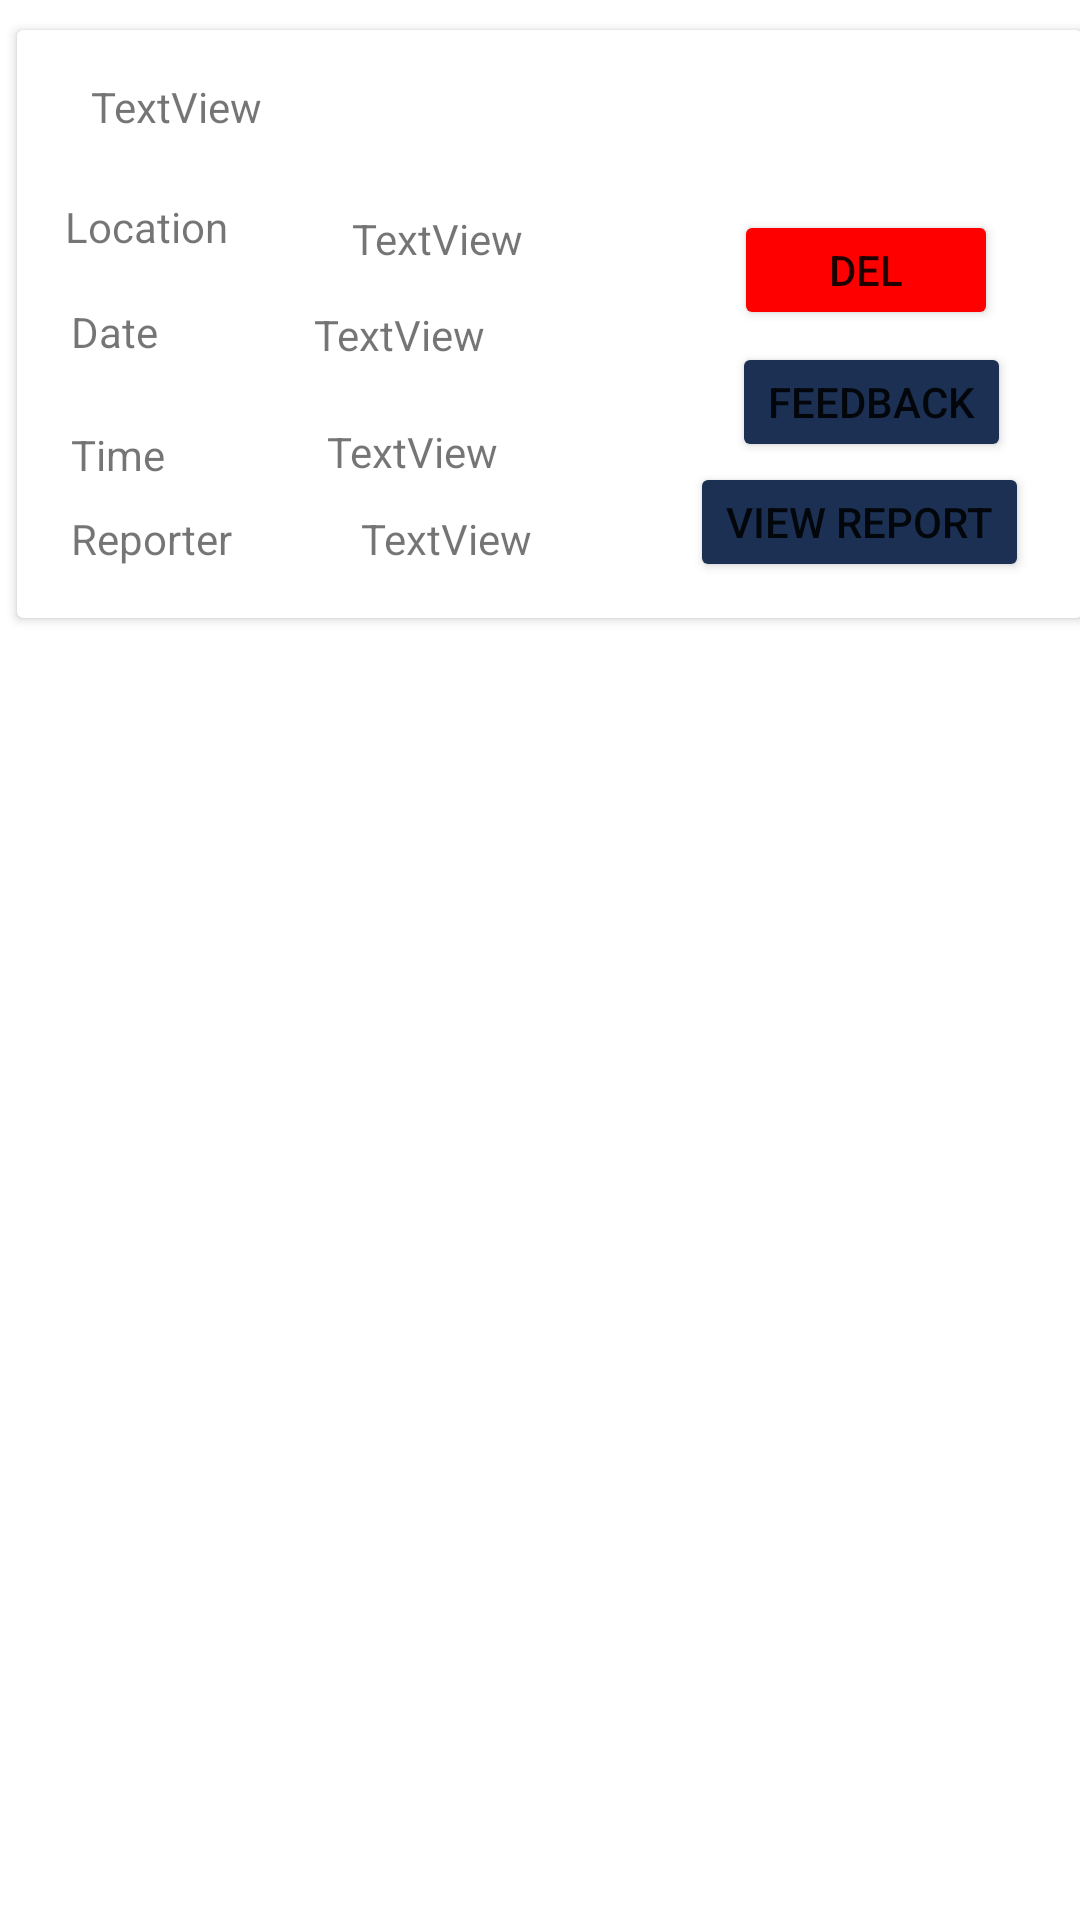

This screen was rendered from an Android layout file. Write that file and the resources it references.
<!-- AndroidManifest.xml: application theme Theme.IKujaTwende2 -->
<!-- res/layout/myrows.xml -->
<?xml version="1.0" encoding="utf-8"?>
<androidx.constraintlayout.widget.ConstraintLayout xmlns:android="http://schemas.android.com/apk/res/android"
    xmlns:app="http://schemas.android.com/apk/res-auto"
    xmlns:tools="http://schemas.android.com/tools"
    android:layout_width="match_parent"
    android:layout_height="wrap_content">

    <androidx.cardview.widget.CardView
        android:layout_width="355dp"
        android:layout_height="wrap_content"
        android:layout_marginStart="22dp"
        android:layout_marginTop="10dp"
        android:layout_marginEnd="16dp"
        app:layout_constraintEnd_toEndOf="parent"
        app:layout_constraintStart_toStartOf="parent"
        app:layout_constraintTop_toTopOf="parent">

        <androidx.constraintlayout.widget.ConstraintLayout
            android:layout_width="match_parent"
            android:layout_height="wrap_content">

            <TextView
                android:id="@+id/textView6"
                android:layout_width="wrap_content"
                android:layout_height="wrap_content"
                android:layout_marginStart="16dp"
                android:layout_marginTop="4dp"
                android:text="Location"
                app:layout_constraintStart_toStartOf="parent"
                app:layout_constraintTop_toBottomOf="@+id/myActivity" />

            <TextView
                android:id="@+id/myActivity"
                android:layout_width="243dp"
                android:layout_height="36dp"
                android:layout_marginStart="33dp"
                android:layout_marginTop="16dp"
                android:layout_marginEnd="96dp"
                android:text="TextView"
                app:layout_constraintEnd_toEndOf="parent"
                app:layout_constraintStart_toStartOf="parent"
                app:layout_constraintTop_toTopOf="parent" />

            <TextView
                android:id="@+id/textView8"
                android:layout_width="wrap_content"
                android:layout_height="wrap_content"
                android:layout_marginStart="18dp"
                android:layout_marginTop="16dp"
                android:text="Date"
                app:layout_constraintStart_toStartOf="parent"
                app:layout_constraintTop_toBottomOf="@+id/textView6" />

            <TextView
                android:id="@+id/textView9"
                android:layout_width="wrap_content"
                android:layout_height="wrap_content"
                android:layout_marginStart="18dp"
                android:layout_marginTop="22dp"
                android:text="Time"
                app:layout_constraintStart_toStartOf="parent"
                app:layout_constraintTop_toBottomOf="@+id/textView8" />

            <TextView
                android:id="@+id/textView10"
                android:layout_width="wrap_content"
                android:layout_height="wrap_content"
                android:layout_marginStart="18dp"
                android:layout_marginTop="8dp"
                android:layout_marginBottom="16dp"
                android:text="Reporter"
                app:layout_constraintBottom_toBottomOf="parent"
                app:layout_constraintStart_toStartOf="parent"
                app:layout_constraintTop_toBottomOf="@+id/textView9" />

            <TextView
                android:id="@+id/myLoc"
                android:layout_width="wrap_content"
                android:layout_height="wrap_content"
                android:layout_marginStart="48dp"
                android:layout_marginTop="8dp"
                android:layout_marginEnd="77dp"
                android:text="TextView"
                app:layout_constraintEnd_toStartOf="@+id/myDel"
                app:layout_constraintStart_toEndOf="@+id/textView6"
                app:layout_constraintTop_toBottomOf="@+id/myActivity" />

            <TextView
                android:id="@+id/myDate"
                android:layout_width="wrap_content"
                android:layout_height="wrap_content"
                android:layout_marginStart="46dp"
                android:layout_marginTop="13dp"
                android:layout_marginEnd="77dp"
                android:text="TextView"
                app:layout_constraintEnd_toStartOf="@+id/myDel"
                app:layout_constraintStart_toEndOf="@+id/textView8"
                app:layout_constraintTop_toBottomOf="@+id/myLoc" />

            <TextView
                android:id="@+id/myTime"
                android:layout_width="wrap_content"
                android:layout_height="wrap_content"
                android:layout_marginStart="49dp"
                android:layout_marginTop="20dp"
                android:layout_marginEnd="190dp"
                android:text="TextView"
                app:layout_constraintEnd_toEndOf="parent"
                app:layout_constraintStart_toEndOf="@+id/textView9"
                app:layout_constraintTop_toBottomOf="@+id/myDate" />

            <TextView
                android:id="@+id/myReporter"
                android:layout_width="wrap_content"
                android:layout_height="wrap_content"
                android:layout_marginStart="49dp"
                android:layout_marginTop="9dp"
                android:layout_marginEnd="190dp"
                android:layout_marginBottom="16dp"
                android:text="TextView"
                app:layout_constraintBottom_toBottomOf="parent"
                app:layout_constraintEnd_toEndOf="parent"
                app:layout_constraintStart_toEndOf="@+id/textView10"
                app:layout_constraintTop_toBottomOf="@+id/myTime" />

            <Button
                android:id="@+id/myDel"
                android:layout_width="wrap_content"
                android:layout_height="40dp"
                android:layout_marginTop="60dp"
                android:layout_marginEnd="28dp"
                android:backgroundTint="#FF0000"
                android:text="Del"
                app:layout_constraintEnd_toEndOf="parent"
                app:layout_constraintTop_toTopOf="parent" />

            <Button
                android:id="@+id/gen_Rep"
                android:layout_width="wrap_content"
                android:layout_height="40dp"
                android:layout_marginStart="78dp"
                android:layout_marginTop="4dp"
                android:layout_marginEnd="24dp"
                android:backgroundTint="#1B3053"
                android:text="Feedback"
                app:layout_constraintEnd_toEndOf="parent"
                app:layout_constraintStart_toEndOf="@+id/myTime"
                app:layout_constraintTop_toBottomOf="@+id/myDel" />

            <Button
                android:id="@+id/view_REP"
                android:layout_width="wrap_content"
                android:layout_height="40dp"
                android:layout_marginStart="41dp"
                android:layout_marginEnd="6dp"
                android:layout_marginBottom="12dp"
                android:backgroundTint="#1B3053"
                android:text="view Report"
                app:layout_constraintBottom_toBottomOf="parent"
                app:layout_constraintEnd_toEndOf="parent"
                app:layout_constraintStart_toEndOf="@+id/myReporter"
                app:layout_constraintTop_toBottomOf="@+id/gen_Rep" />

        </androidx.constraintlayout.widget.ConstraintLayout>
    </androidx.cardview.widget.CardView>
</androidx.constraintlayout.widget.ConstraintLayout>
<!-- resources referenced by this layout -->
<resources>
  <style name="Theme.IKujaTwende2" parent="Theme.MaterialComponents.DayNight.DarkActionBar">
          
          <item name="colorPrimary">@color/purple_500</item>
          <item name="colorPrimaryVariant">@color/purple_700</item>
          <item name="colorOnPrimary">@color/white</item>
          
          <item name="colorSecondary">@color/teal_200</item>
          <item name="colorSecondaryVariant">@color/teal_700</item>
          <item name="colorOnSecondary">@color/black</item>
          
          <item name="android:statusBarColor" tools:targetApi="l">?attr/colorPrimaryVariant</item>
          
      </style>
  <!-- not gathered from this repository: default colours our renderer supplied (Android Studio template values) -->
  <color name="purple_500">#FF6200EE</color>
  <color name="purple_700">#FF3700B3</color>
  <color name="teal_200">#FF03DAC5</color>
  <color name="teal_700">#FF018786</color>
  <color name="black">#FF000000</color>
  <color name="white">#FFFFFFFF</color>
</resources>
